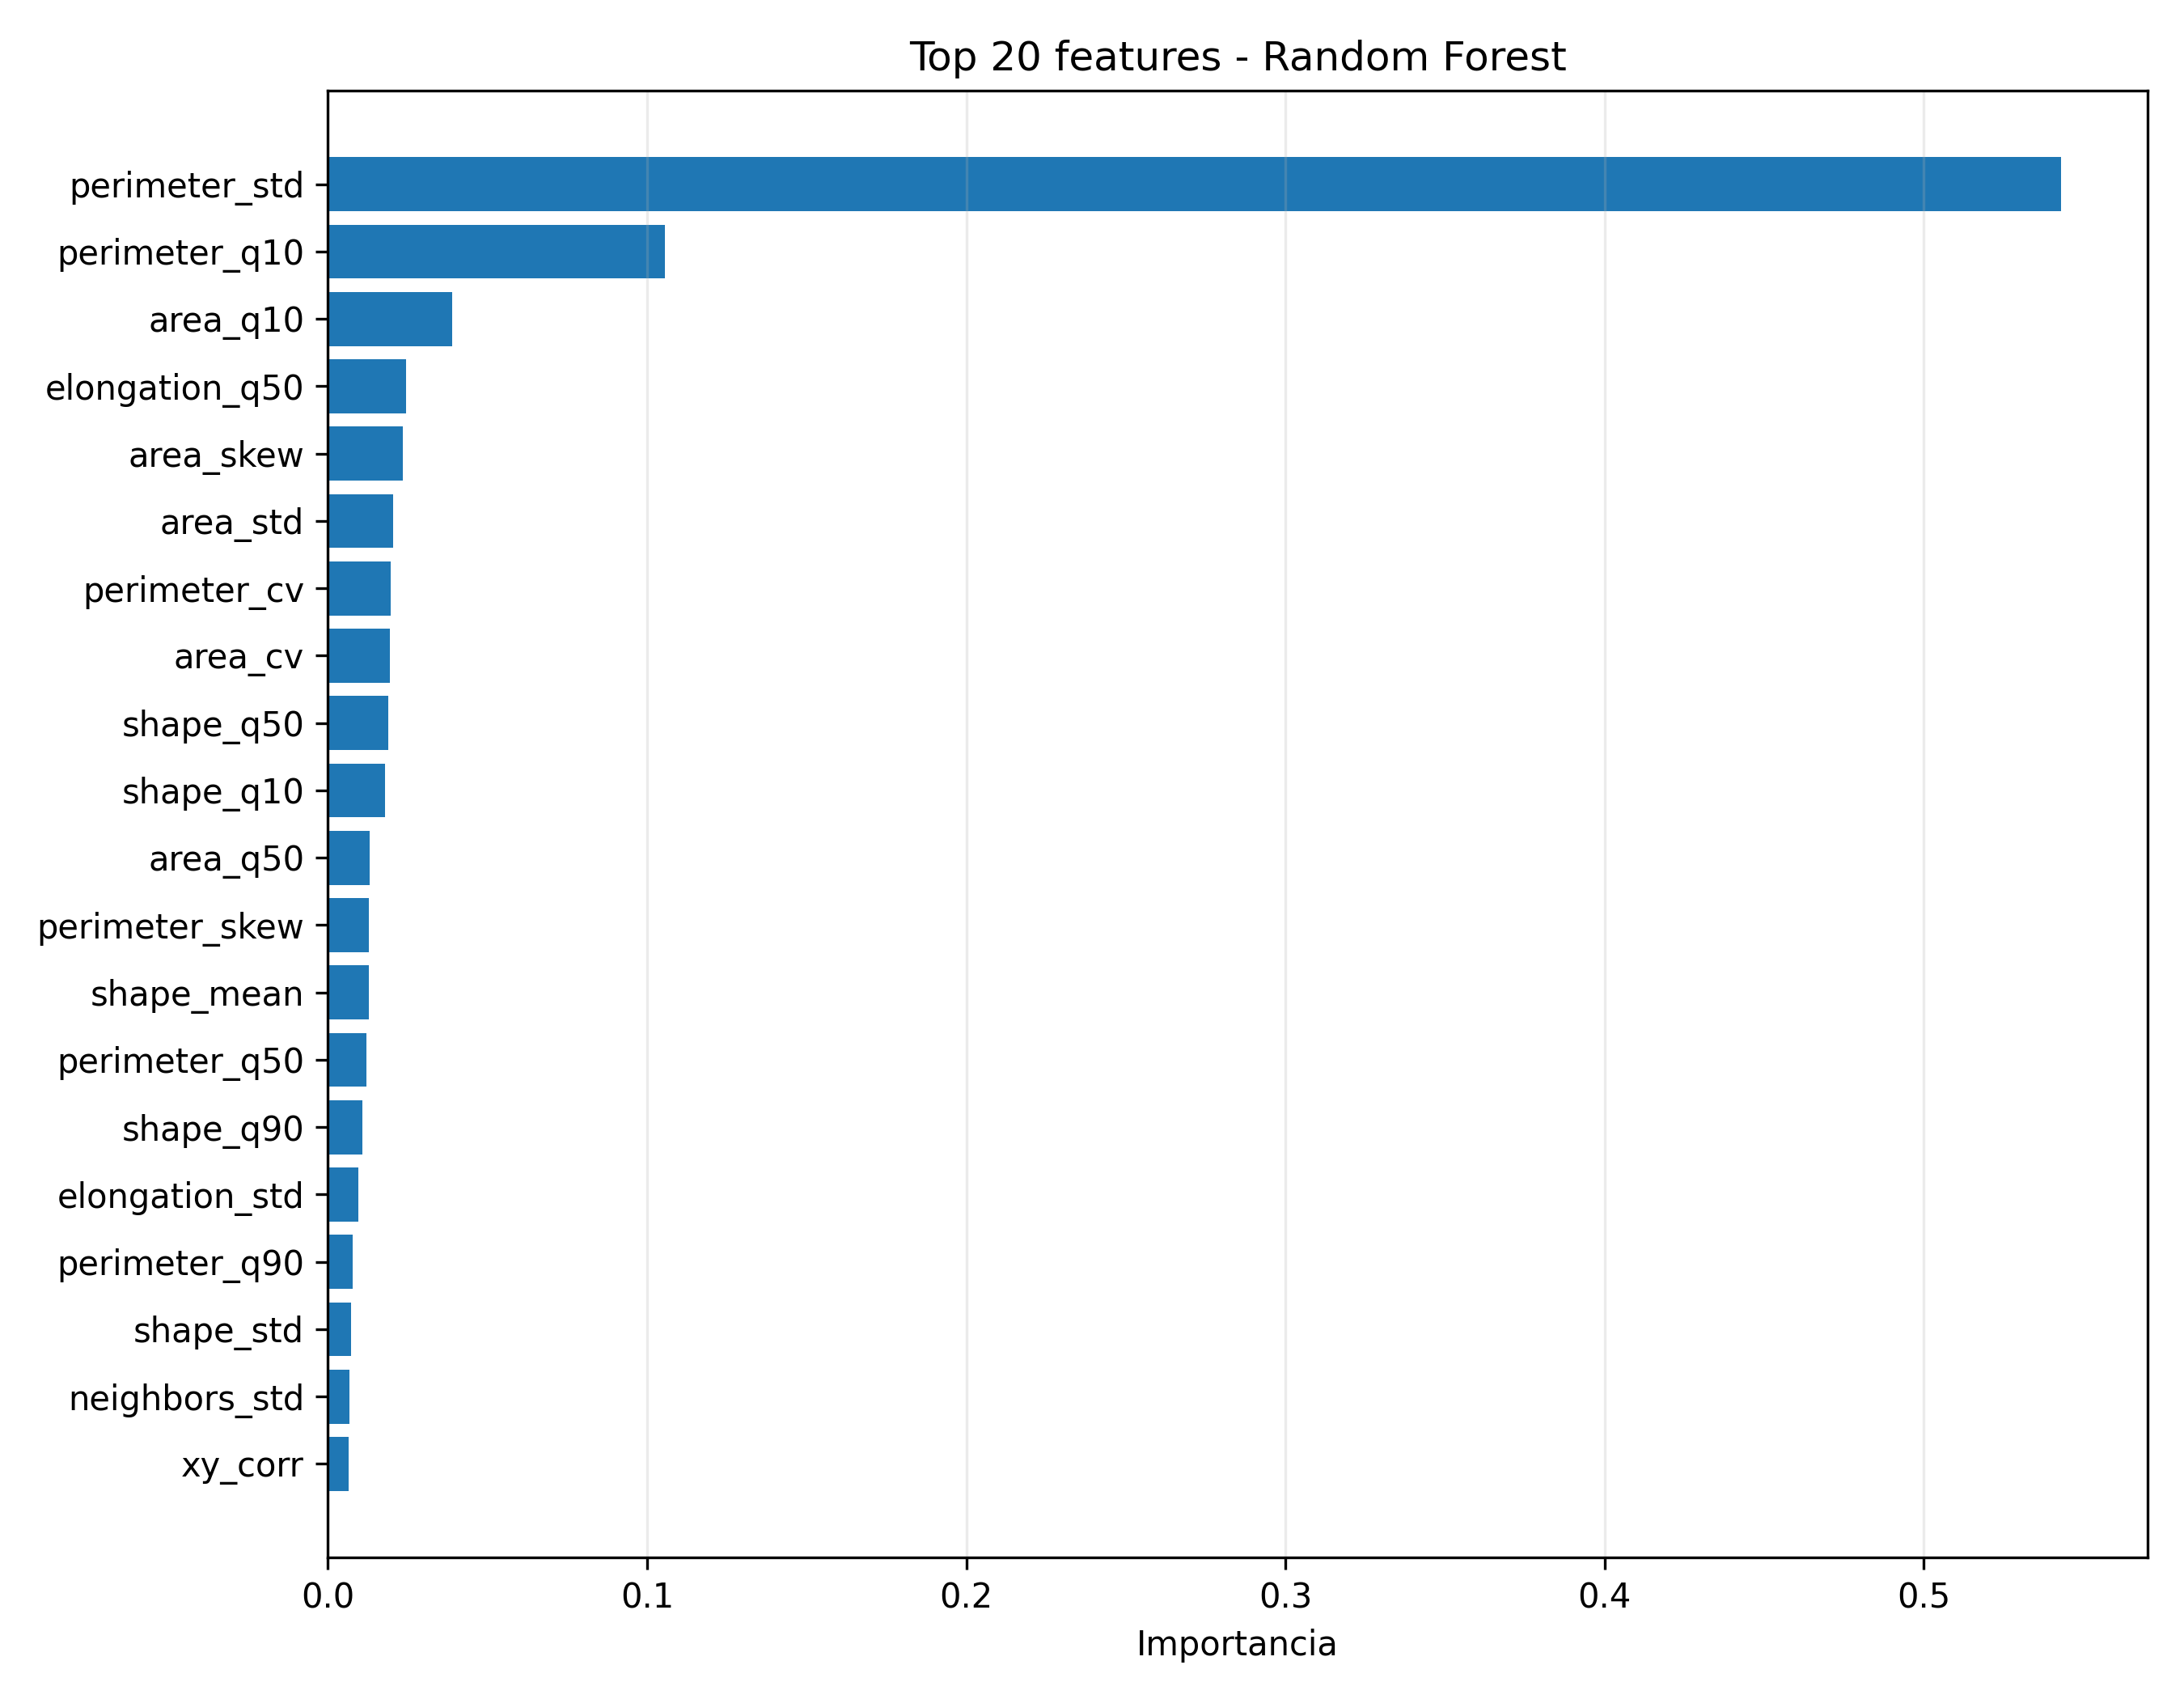

Data behind this chart, as committed beside it:
feature, importance
perimeter_std, 0.5429
perimeter_q10, 0.1055
area_q10, 0.03889
elongation_q50, 0.02453
area_skew, 0.02348
area_std, 0.02046
perimeter_cv, 0.0197
area_cv, 0.01941
shape_q50, 0.019
shape_q10, 0.01788
area_q50, 0.01323
perimeter_skew, 0.0128
shape_mean, 0.01274
perimeter_q50, 0.01221
shape_q90, 0.01073
elongation_std, 0.009567
perimeter_q90, 0.007753
shape_std, 0.007239
neighbors_std, 0.006833
xy_corr, 0.006539
center_y_std, 0.006534
elongation_q90, 0.006464
perimeter_mean, 0.006361
area_q90, 0.006195
center_x_std, 0.005804
elongation_q10, 0.005675
elongation_mean, 0.005203
frac_neighbors_7, 0.005169
area_mean, 0.004342
frac_neighbors_6, 0.003868
frac_neighbors_8, 0.003614
frac_neighbors_5, 0.003577
neighbors_mean, 0.003303
frac_neighbors_4, 0.002412
